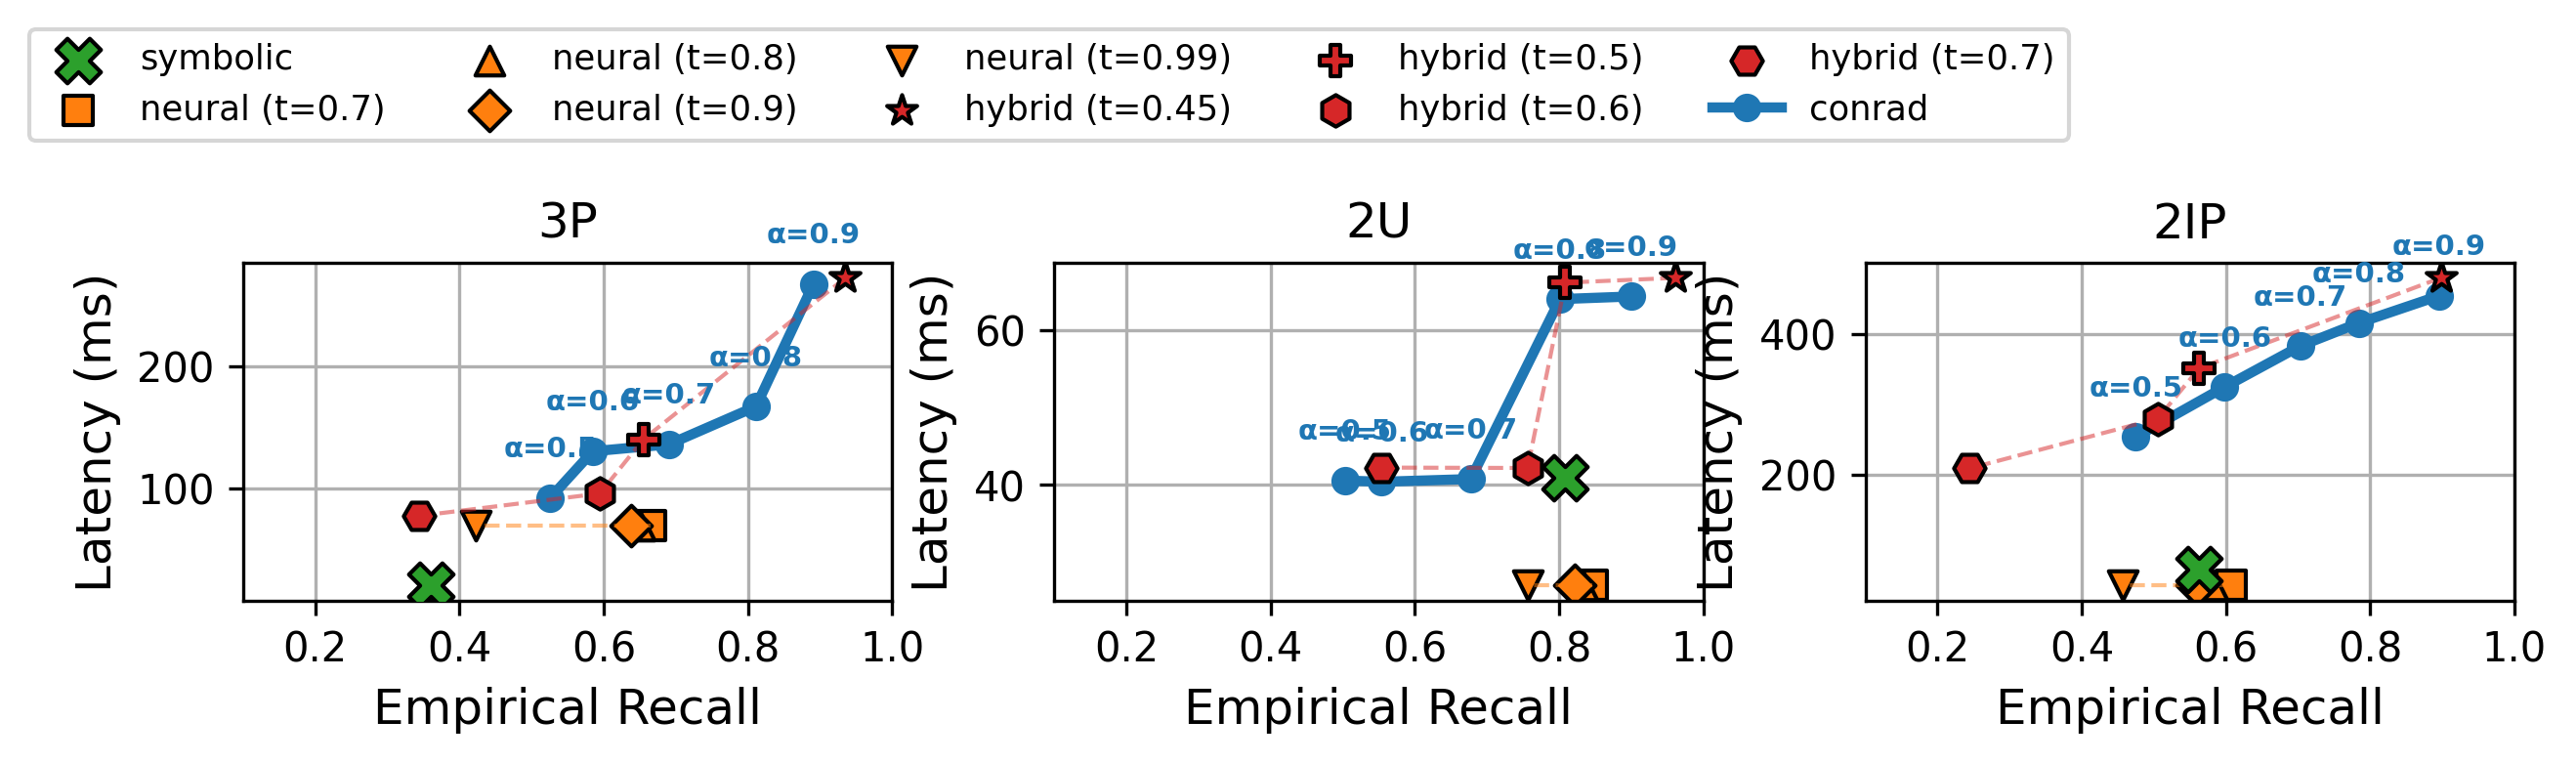

This figure's Python source:
import matplotlib.pyplot as plt
import pandas as pd
import re
from pathlib import Path

# --- Configuration ---
alphas = [0.5, 0.6, 0.7, 0.8, 0.9]
sparsity = 20  # NELL-955 only has 20% sparsity data
query_types = ["3p", "2u", "2ip"]
query_type_map = {
    "3p": "ThreeHopPipeline",
    "2u": "TwoUnionPipeline",
    "2ip": "TwoIntersectProjectPipeline"
}
neural_thresholds = [0.7, 0.8, 0.9, 0.99]
neural_markers = ['s', '^', 'D', 'v']  # square, triangle, diamond, inverted triangle
hybrid_thresholds = [0.45, 0.5, 0.6, 0.7]
hybrid_markers = ['*', 'P', 'h', 'H']  # star, plus, hexagon1, hexagon2

# Base path to benchmark results
base_path = Path("/data/sonia/conrad/artifacts/benchmark")

def load_conrad_data(query_type):
    """Load Conrad recall and latency data from CSV and log files."""
    dir_name = f"conrad_bench_nell-955_{query_type}_{sparsity}"
    dir_path = base_path / dir_name
    csv_path = dir_path / "results_summary.csv"
    
    if not csv_path.exists():
        print(f"  Conrad CSV path not found: {csv_path}")
        return None, None
    
    try:
        df = pd.read_csv(csv_path)
        recalls = df['recall'].tolist()
        
        # Extract latencies from log files
        latencies = []
        for alpha in alphas:
            log_path = dir_path / f"benchmark_conf_{alpha}.log"
            if not log_path.exists():
                print(f"  Conrad log not found: {log_path}")
                latencies.append(None)
                continue
            
            # Parse the log file for average time
            with open(log_path, 'r') as f:
                content = f.read()
                # Look for: OVERALL AVERAGE (All queries): ... | Avg Time: XXms
                match = re.search(r'OVERALL AVERAGE \(All queries\):.*\| Avg Time: ([\d.]+)ms', content)
                if match:
                    latencies.append(float(match.group(1)))
                else:
                    latencies.append(None)
        
        # Filter out None values (maintain alignment)
        valid_data = [(r, l) for r, l in zip(recalls, latencies) if l is not None]
        if valid_data:
            recalls, latencies = zip(*valid_data)
            return list(recalls), list(latencies)
        return None, None
    except Exception as e:
        print(f"Error loading Conrad data from {dir_path}: {e}")
        return None, None

def load_neural_data(query_type):
    """Load Neural baseline recall and latency data from single CSV."""
    dir_name = f"neural_bench_nell-955_{query_type}_{sparsity}"
    csv_path = base_path / dir_name / "baseline_results_summary.csv"
    
    if not csv_path.exists():
        print(f"  Neural path not found: {csv_path}")
        return None, None
    
    try:
        df = pd.read_csv(csv_path)
        # Get all neural rows (sorted by threshold)
        neural_rows = df[df['baseline'] == 'neural'].sort_values('threshold')
        recalls = neural_rows['recall'].tolist()
        latencies = neural_rows['avg_time_ms'].tolist()
        return recalls, latencies
    except Exception as e:
        print(f"Error loading {csv_path}: {e}")
        return None, None

def load_symbolic_data(query_type):
    """Load Symbolic baseline recall and latency data (single point)."""
    dir_name = f"symbolic_bench_nell-955_{query_type}_{sparsity}"
    csv_path = base_path / dir_name / "baseline_results_summary.csv"
    
    if not csv_path.exists():
        print(f"  Symbolic path not found: {csv_path}")
        return None, None
    
    try:
        df = pd.read_csv(csv_path)
        # Get the symbolic row
        symbolic_row = df[df['baseline'] == 'symbolic'].iloc[0]
        return symbolic_row['recall'], symbolic_row['avg_time_ms']
    except Exception as e:
        print(f"Error loading {csv_path}: {e}")
        return None, None

def load_hybrid_data(query_type):
    """Load Hybrid baseline recall and latency data (multiple threshold points)."""
    dir_name = f"hybrid_bench_nell-955_{query_type}_{sparsity}"
    csv_path = base_path / dir_name / "baseline_results_summary.csv"
    
    if not csv_path.exists():
        print(f"  Hybrid path not found: {csv_path}")
        return None, None
    
    try:
        df = pd.read_csv(csv_path)
        # Get all hybrid rows
        hybrid_rows = df[df['baseline'] == 'hybrid']
        recalls = hybrid_rows['recall'].tolist()
        latencies = hybrid_rows['avg_time_ms'].tolist()
        return recalls, latencies
    except Exception as e:
        print(f"Error loading {csv_path}: {e}")
        return None, None

# --- Data Dictionary ---
# Build data dictionary from CSV files
data = {}
for q_type in query_types:
    query_pipeline = query_type_map[q_type]
    
    # Load Conrad data
    c_r, c_l = load_conrad_data(query_pipeline)
    print(f"Loaded conrad {q_type}: {len(c_r) if c_r else 0} points")
    
    # Load Neural data
    n_r, n_l = load_neural_data(query_pipeline)
    print(f"Loaded neural {q_type}: {len(n_r) if n_r else 0} points")
    
    # Load Symbolic data
    s_r, s_l = load_symbolic_data(query_pipeline)
    print(f"Loaded symbolic {q_type}: {'yes' if s_r is not None else 'no'}")
    
    # Load Hybrid data
    h_r, h_l = load_hybrid_data(query_pipeline)
    print(f"Loaded hybrid {q_type}: {len(h_r) if h_r else 0} points")
    
    data[q_type] = {
        "conrad": (c_r, c_l),
        "neural": (n_r, n_l),
        "symbolic": (s_r, s_l),
        "hybrid": (h_r, h_l)
    }

# --- Plotting ---
fig, axes = plt.subplots(1, 3, figsize=(10, 1.5))

for col, q_type in enumerate(query_types):
    ax = axes[col]
    
    # Plot Symbolic
    s_data = data[q_type]["symbolic"]
    if s_data[0] is not None and s_data[1] is not None:
        s_r, s_l = s_data
        ax.scatter(s_r, s_l, marker='X', color='C2', s=120, edgecolors='black', label='symbolic', zorder=5)

    # Plot Neural Points (different markers for each threshold)
    n_data = data[q_type]["neural"]
    if n_data[0] is not None and n_data[1] is not None:
        n_r, n_l = n_data[0], n_data[1]
        for i, (r, l) in enumerate(zip(n_r, n_l)):
            label = f'neural (t={neural_thresholds[i]})' if col == 0 else None
            ax.scatter(r, l, marker=neural_markers[i], color='C1', s=50, 
                      edgecolors='black', linewidths=1, label=label, zorder=2)
        # Draw dashed line connecting neural points
        ax.plot(n_r, n_l, linestyle='--', color='C1', linewidth=1, alpha=0.5, zorder=3)

    # Plot Hybrid Points (different markers for each threshold)
    h_data = data[q_type]["hybrid"]
    if h_data[0] is not None and h_data[1] is not None:
        h_r, h_l = h_data[0], h_data[1]
        for i, (r, l) in enumerate(zip(h_r, h_l)):
            marker_idx = min(i, len(hybrid_markers) - 1)
            label = f'hybrid (t={hybrid_thresholds[marker_idx]})' if col == 0 and i < len(hybrid_thresholds) else None
            ax.scatter(r, l, marker=hybrid_markers[marker_idx], color='C3', s=60, 
                      edgecolors='black', linewidths=1, label=label, zorder=4)
        # Draw dashed line connecting hybrid points
        ax.plot(h_r, h_l, linestyle='--', color='C3', linewidth=1, alpha=0.5, zorder=3)

    # Plot Conrad Curve
    c_data = data[q_type]["conrad"]
    if c_data[0] is not None and c_data[1] is not None:
        c_r, c_l = c_data[0], c_data[1]
        ax.plot(c_r, c_l, marker='o', linestyle='-', color='C0', linewidth=2.5, label='conrad')
        for i, a in enumerate(alphas[:len(c_r)]):
            ax.annotate(f'α={a}', (c_r[i], c_l[i]), textcoords="offset points", 
                        xytext=(0, 10), fontsize=7, color='C0', fontweight='bold', ha='center')

    # Axis limits and Titles
    ax.set_xlim(0.1, 1)
    ax.set_title(f"{q_type.upper()}", fontsize=12)
    ax.set_ylabel("Latency (ms)", fontsize=12)
    ax.set_xlabel("Empirical Recall", fontsize=12)
    ax.grid(True)
    
    if col == 0:
        handles, labels = ax.get_legend_handles_labels()

# plt.suptitle("NELL-955 (20% Missing)", fontsize=14, y=1.02)
plt.subplots_adjust(wspace=0.25)
# Create figure-level legend positioned at the top center
fig.legend(handles, labels, loc='upper center', ncol=5, fontsize=8.5, bbox_to_anchor=(0.4, 1.45))
plt.savefig('baselines_recall_vs_latency_nell955_from_csv.png', dpi=300, bbox_inches='tight')
print("Plot saved to baselines_recall_vs_latency_nell955_from_csv.png")
